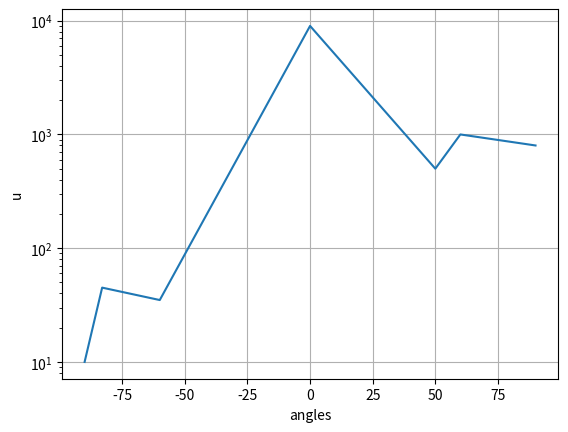

Source code (Python):
# Gaphics of E-sectorial antenna in the H-plane

import matplotlib.pyplot as plt
import numpy as np

angles = np.array([-90, -83, -60, 0, 50, 60, 90])
u = np.array([10, 45, 35, 9000, 500, 1000, 800])

plt.plot(angles, u)
plt.yscale('log')
plt.xlabel('angles')
plt.ylabel('u')

plt.grid(True)
plt.savefig("e_h.png")
plt.show()